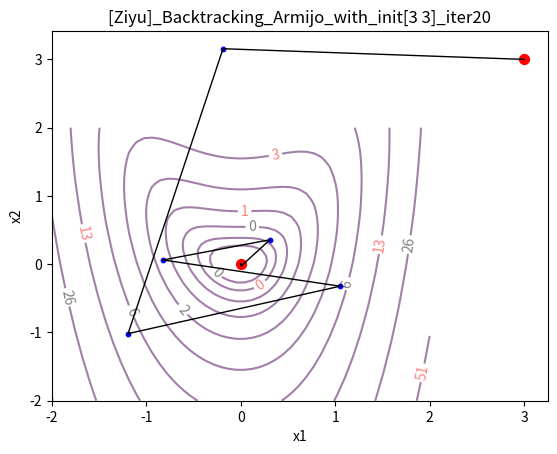

Source code (Python): (Note: this script raises an exception after producing the figure.)
import matplotlib.pyplot as plt
import numpy as np
import sympy as sp


def grad(main_func, x_symbol, x_point) -> np.array:
    '''
    func: the function to be calculated (a sympy f expression)
    x_array: a list of symbols (an np.array)
    x_point: a list of values (an np.array)
    the dim of x_array and x_point are the same, consistent with the func
    '''
    gradient = [sp.diff(main_func, var) for var in x_symbol]
    point = [(x_symbol[i], x_point[i]) for i in range(len(x_symbol))]
    result = [float(grad.subs(point)) for grad in gradient]
    return (np.array(result))


def hess(main_func, x_symbol, x_point) -> np.array:
    gradient = [sp.diff(main_func, var) for var in x_symbol]
    hessian = [[sp.diff(gradient[i], var)
                for i in range(len(x_symbol))]for var in x_symbol]
    point = [(x_symbol[i], x_point[i]) for i in range(len(x_symbol))]

    result = [[float(i.subs(point)) for i in j] for j in hessian]

    return np.array(result)


def contourPlot(x_record, title_info):
    # 准备数据
    x = np.linspace(-2, 2, 50)
    y = np.linspace(-2, 2, 50)
    x1, x2 = np.meshgrid(x, y)
    Z = 2*x1**4 + (2/3)*x1**3 + x1**2 - 2*(x1**2)*x2 + (4/3)*(x2**2)
    # Z = 100 * (x2 - x1**2)**2 + (1-x1)**2

    level_lst = [0.1 * 2**i for i in range(20)]
    # level_lst = [0.1 * 2**i for i in range(10)]

    contour_plot = plt.contour(x1, x2, Z, level_lst, alpha=0.5)

    plt.clabel(contour_plot, fontsize=10, colors=('k', 'r'))

    data = np.array(x_record)

    size = len(data)
    for i in range(len(data)):
        if i+1 != len(data):
            plt.plot([data[i, 0], data[i+1, 0]],
                     [data[i, 1], data[i+1, 1]], c='black', linewidth=1)
    plt.scatter(data[1:size-2, 0], data[1:size-2, 1], c='blue', s=10)
    plt.scatter(data[0, 0], data[0, 1], c='red', s=50)
    plt.scatter(data[size-1, 0], data[size-1, 1], c='red', s=50)

    plt.title(title_info)
    plt.xlabel('x1')
    plt.ylabel('x2')
    plt.savefig('P4_figures/' + title_info + '.jpg')
    plt.show()

# Gradient method with backtracking Armijo


def gradient_method_backtracking_Armijo(
        main_func, grad, x_symbol, x0, tol, local_method_para):

    x_k = x0
    gradient = grad(main_func, x_symbol, x_k)
    theta = local_method_para[0]
    gamma = local_method_para[1]
    iter_count = 0
    x_record = [x_k]
    y_record = [main_func.subs([(x_symbol[i], x_k[i])
                                for i in range(len(x_symbol))])]

    print()
    print("[Ziyu] : Gradient method with backtracking Armijo")
    # print("[Ziyu] : theta = {0}, gamma = {1}".format(
    # theta, gamma))
    print("[Ziyu] : INIT_POINT -> {0}".format(x0))
    print("[Ziyu] : TOLERANCE -> {0}".format(tol))

    # Backtracking method
    def backtrackingMethod(main_func, x_k, d_k, theta, gamma):
        alpha_k = 1
        a = main_func.subs([(x_symbol[i], (x_k + alpha_k * d_k)[i])
                            for i in range(len(x_symbol))])
        b = main_func.subs([(x_symbol[i], x_k[i])
                           for i in range(len(x_symbol))])
        c = gamma * np.dot(grad(main_func, x_symbol, x_k), d_k)

        while (a > b + c):
            alpha_k = theta * alpha_k
            a = main_func.subs([(x_symbol[i], (x_k + alpha_k * d_k)[i])
                                for i in range(len(x_symbol))])
            b = main_func.subs([(x_symbol[i], x_k[i])
                                for i in range(len(x_symbol))])
            c = gamma * alpha_k * np.dot(grad(main_func, x_symbol, x_k), d_k)
        return alpha_k
    # end of backtracking method

    while (np.linalg.norm(gradient) > tol):
        gradient = grad(main_func, x_symbol, x_k)
        hessian = hess(main_func, x_symbol, x_k)
        d = -gradient
        s_k = np.dot(np.linalg.inv(hessian), -gradient)

        print()
        print(- np.dot(gradient, s_k))
        print(gamma1 * min(1, np.linalg.norm(s_k)**gamma2)
              * np.linalg.norm(s_k)**2)

        alpha_k = backtrackingMethod(main_func, x_k, d, theta, gamma)
        # print("current alpha:", alpha_k)
        x_k = x_k + alpha_k * d
        iter_count += 1
        x_record.append(x_k)
        y_record.append(main_func.subs([(x_symbol[i], x_k[i])
                                        for i in range(len(x_symbol))]))

    x_res = x_k
    func_val = main_func.subs([(x_symbol[i], x_k[i])
                              for i in range(len(x_symbol))])

    print("[Ziyu] : The iteration count is: {0}".format(iter_count))
    print("[Ziyu] : The result of x is: {0}".format(x_res))
    print("[Ziyu] : The result of f(x) is: {0}".format(func_val))
    print()
    title_info = "[Ziyu]_Backtracking_Armijo_with_init{0}_iter{1}".format(
        str(x0), iter_count)

    contourPlot(x_record, title_info)
    return (x_res, func_val, x_record, y_record)

# Gradient method with backtracking Adagrad


# global newton's method
def newton_glob(
        main_func, grad, x_symbol, x0, tol, local_method_para):

    x_k = x0
    gradient = grad(main_func, x_symbol, x_k)
    theta = local_method_para[0]
    gamma = local_method_para[1]
    gamma1 = local_method_para[2]
    gamma2 = local_method_para[3]

    iter_count = 0
    x_record = [x_k]
    y_record = [main_func.subs([(x_symbol[i], x_k[i])
                                for i in range(len(x_symbol))])]

    print()
    print("[Ziyu] : Global Newton's Method")
    print("[Ziyu] : INIT_POINT -> {0}".format(x0))
    print("[Ziyu] : TOLERANCE -> {0}".format(tol))

    # Backtracking method
    def backtrackingMethod(main_func, x_k, d_k, theta, gamma):
        alpha_k = 1
        mor1 = x_k + np.dot(alpha_k, d_k)
        a = main_func.subs([(x_symbol[i], mor1[i])
                            for i in range(len(x_symbol))])
        b = main_func.subs([(x_symbol[i], x_k[i])
                           for i in range(len(x_symbol))])
        c = gamma * alpha_k * np.dot(grad(main_func, x_symbol, x_k), d_k)
        while (a > b + c):
            alpha_k = theta * alpha_k
            mor1 = x_k + np.dot(alpha_k, d_k)

            a = main_func.subs([(x_symbol[i], mor1[i])
                                for i in range(len(x_symbol))])
            b = main_func.subs([(x_symbol[i], x_k[i])
                                for i in range(len(x_symbol))])
            c = gamma * alpha_k * np.dot(grad(main_func, x_symbol, x_k), d_k)
        return alpha_k
    # end of backtracking method

    while (np.linalg.norm(gradient) > tol and iter_count < 1000):
        gradient = grad(main_func, x_symbol, x_k)
        hessian = hess(main_func, x_symbol, x_k)
        s_k = np.linalg.solve(hessian, -gradient)
        com = gamma1 * min(1, np.linalg.norm(s_k)**gamma2) *  np.linalg.norm(s_k)**2
        if (-np.dot(gradient, s_k) >= com):
            d_k = s_k
            # print("GA")
        else:
            d_k = -gradient

        alpha_k = backtrackingMethod(main_func, x_k, d_k, theta, gamma)
        x_k = x_k + alpha_k * d_k
        iter_count += 1
        x_record.append(x_k)
        y_record.append(main_func.subs([(x_symbol[i], x_k[i])
                                        for i in range(len(x_symbol))]))

    x_res = x_k
    func_val = main_func.subs([(x_symbol[i], x_k[i])
                              for i in range(len(x_symbol))])

    print("[Ziyu] : The iteration count is: {0}".format(iter_count))
    print("[Ziyu] : The result of x is: {0}".format(x_res))
    print("[Ziyu] : The result of f(x) is: {0}".format(func_val))
    print()
    title_info = "[Ziyu]_newton_glob_with_init{0}_iter{1}".format(
        str(x0), iter_count)

    contourPlot(x_record, title_info)
    return (x_res, func_val, x_record, y_record)


# Main
if __name__ == "__main__":

    x1, x2 = sp.symbols('x1 x2')

    # main method parameters
    main_func = 2*x1**4 + (2/3)*x1**3 + x1**2 - 2*(x1**2)*x2 + (4/3)*(x2**2)
    # main_func = 100 * (x2 - x1**2)**2 + (1-x1)**2
    x_symbol = np.array([x1, x2])
    x0 = np.array([3, 3])
    tol = 1e-7

    # parameters
    theta_BTM = 0.5
    gamma_BTM = 1e-4
    gamma1 = 1e-6
    gamma2 = 0.1

    backtracking_para = [theta_BTM, gamma_BTM]
    GNT_method_para = [theta_BTM, gamma_BTM, gamma1, gamma2]

    x_res, func_val, x_record, y_record = gradient_method_backtracking_Armijo(
            main_func, grad, x_symbol, x0, tol, backtracking_para)

    x_res, func_val, x_record, y_record = newton_glob(
        main_func, grad, x_symbol, x0, tol, GNT_method_para)

    # more init point
    # x_point_list = [[-3, -3], [3, -3], [-3, 3], [3, 3]]
    # for i in range(len(x_point_list)):
    #     x0 = np.array(x_point_list[i])
    #     x_res, func_val, x_record, y_record = newton_glob(
    #         main_func, grad, x_symbol, x0, tol, GNT_method_para)

    # x0 = [-3, -3]
    # # m_lst = [5, 10, 15, 25]
    # for i in range(len(m_lst)):
    #     gamma_BTM = m_lst[i]
    #     GNT_method_para = [theta_BTM, gamma_BTM, gamma1, gamma2]
    #     x_res, func_val, x_record, y_record = newton_glob(
    #         main_func, grad, x_symbol, x0, tol, GNT_method_para)
